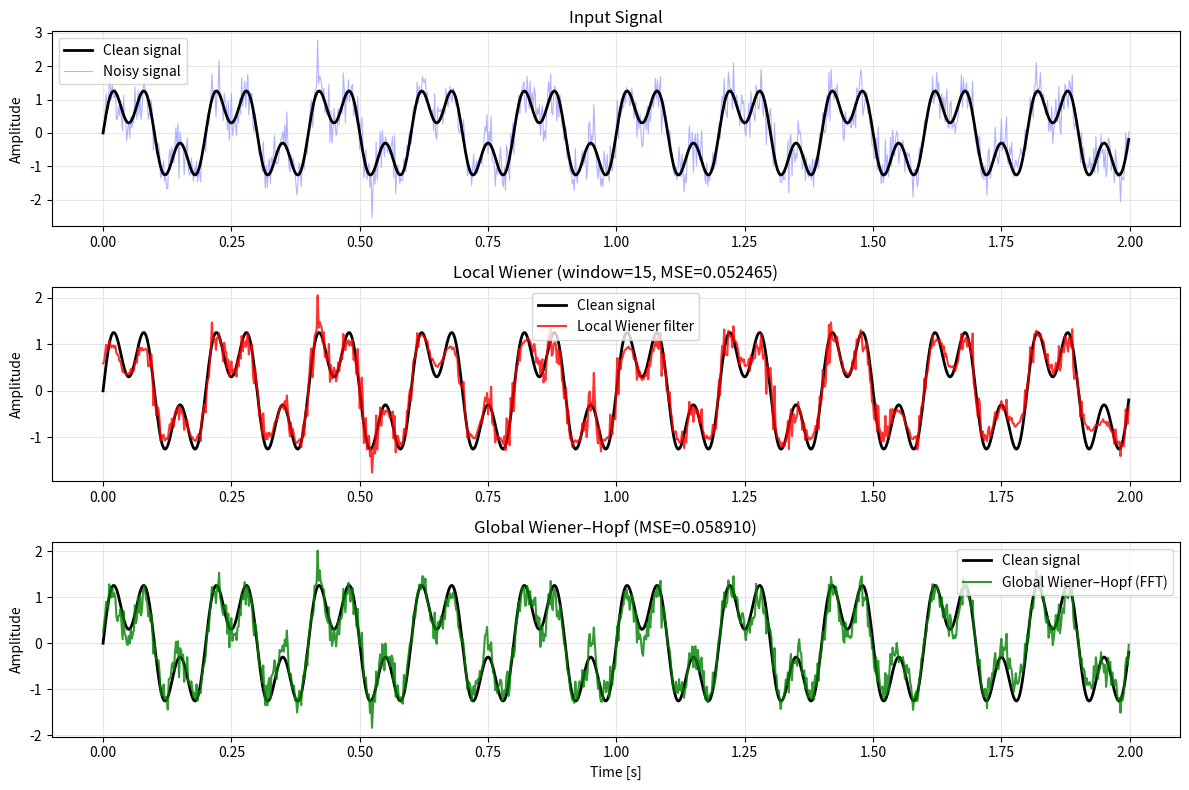
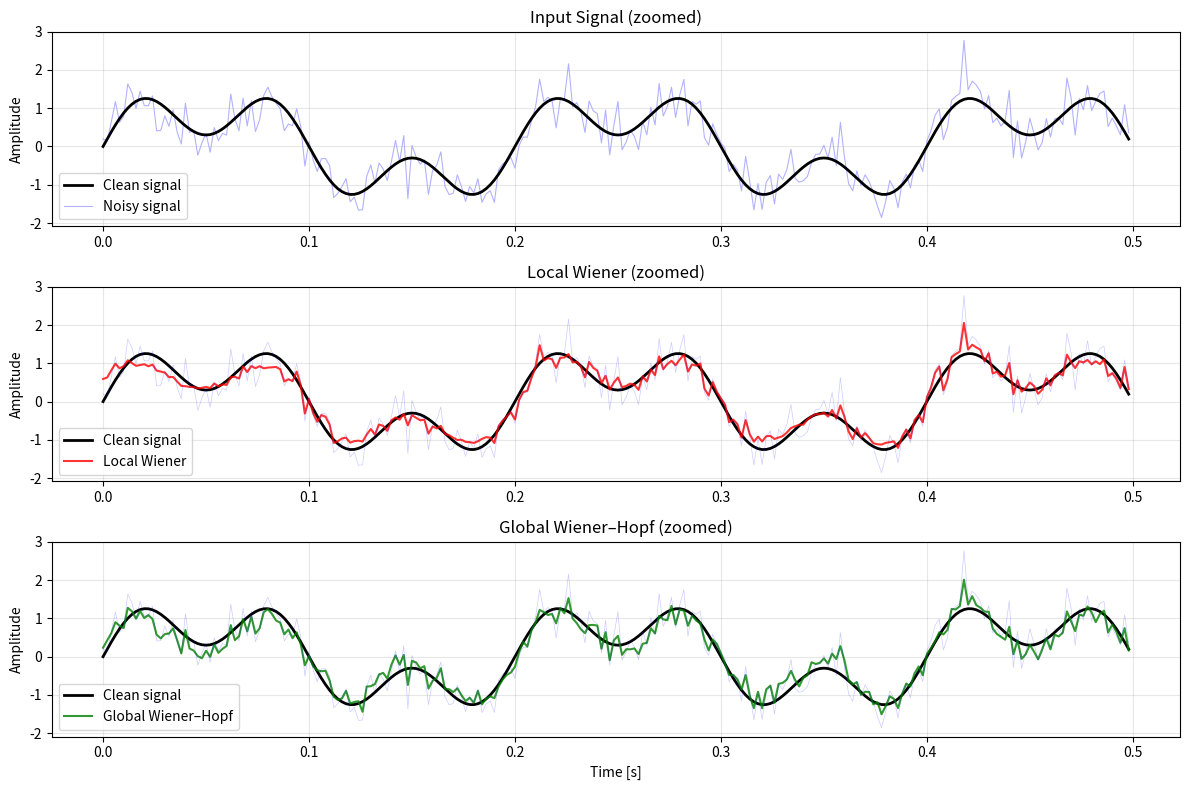
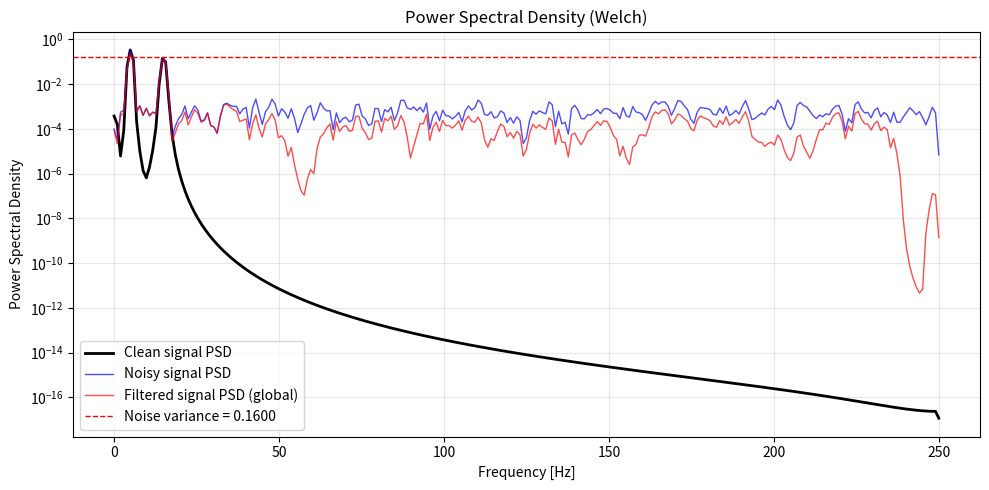

The script that saved these images, in order:
import numpy as np
import matplotlib.pyplot as plt
from scipy.signal import welch

def local_wiener_filter(signal, window_size, noise_var = None):
    
    signal = np.array(signal)
    n = len(signal)
    filtered_signal = np.zeros_like(signal)
    half_window = window_size // 2
    
    if noise_var is None:
        noise_var = np.var(np.diff(signal))/2.0
        
    for i in range(n):
        start = max(0, i- half_window)
        end = min(n, i + half_window + 1)
        window = signal[start:end]
        
        local_mean = np.mean(window)
        local_var = np.var(window)
        
        if local_var > noise_var:
            filtered_signal[i] = local_mean + (local_var - noise_var) / local_var * (signal[i] - local_mean)
            
        else:
            filtered_signal[i] = local_mean
            
    return filtered_signal

def global_wiener_filter(signal, nperseg, noise_var = None):
    signal = np.array(signal)
    n = len(signal)
    if nperseg is None:
        nperseg = max(256, n // 4)
        
    freqs, x_psd = welch(signal, nperseg= nperseg, window= 'hann')
    
    if noise_var is None:
        high_freq_idx = int(0.8 * len(x_psd))
        noise_psd = np.median(x_psd[high_freq_idx:]) # Heuristic measurement of noise PSD, median used to be robust against occasional residual peaks
    else:
        noise_psd = noise_var

    signal_psd = np.maximum(x_psd - noise_psd, 0)
    h_freq = signal_psd / np.maximum(x_psd, 1e-10)
    
    fft_freqs = np.fft.rfftfreq(n, d=1.0) 
    
    
    h_fft = np.interp(fft_freqs, freqs / (freqs[-1] if freqs[-1] > 0 else 1), h_freq)
    
    
    X = np.fft.rfft(signal)
    Y = X * h_fft
    output = np.fft.irfft(Y, n=n)
    
    return output
  
fs = 500
T = 2.0
t = np.linspace(0, T, int(fs * T), endpoint=False)

# Clean signal: 5 Hz + 15 Hz
clean = 1.0 * np.sin(2 * np.pi * 5 * t) + 0.7 * np.sin(2 * np.pi * 15 * t)

# Add white Gaussian noise
np.random.seed(42)
noise_std = 0.4
noise = noise_std * np.random.randn(len(t))
noisy = clean + noise
true_noise_var = noise_std ** 2


print("Computing filters...")
y_local = local_wiener_filter(noisy, window_size=15, noise_var=true_noise_var)
y_global = global_wiener_filter(noisy, noise_var=true_noise_var, nperseg=256)


mse_noisy = np.mean((clean - noisy) ** 2)
mse_local = np.mean((clean - y_local) ** 2)
mse_global = np.mean((clean - y_global) ** 2)

print(f"MSE (noisy)        : {mse_noisy:.6f}")
print(f"MSE (local Wiener) : {mse_local:.6f}")
print(f"MSE (global Wiener): {mse_global:.6f}")
print(f"SNR improvement (local) : {10*np.log10(mse_noisy/mse_local):.2f} dB")
print(f"SNR improvement (global): {10*np.log10(mse_noisy/mse_global):.2f} dB")

fig, axes = plt.subplots(3, 1, figsize=(12, 8))

ax = axes[0]
ax.plot(t, clean, 'k-', linewidth=2, label='Clean signal', zorder=3)
ax.plot(t, noisy, 'b-', alpha=0.3, linewidth=0.8, label='Noisy signal', zorder=1)
ax.set_ylabel('Amplitude')
ax.set_title('Input Signal')
ax.legend()
ax.grid(True, alpha=0.3)

ax = axes[1]
ax.plot(t, clean, 'k-', linewidth=2, label='Clean signal')
ax.plot(t, y_local, 'r-', linewidth=1.5, label='Local Wiener filter', alpha=0.8)
ax.set_ylabel('Amplitude')
ax.set_title(f'Local Wiener (window=15, MSE={mse_local:.6f})')
ax.legend()
ax.grid(True, alpha=0.3)

ax = axes[2]
ax.plot(t, clean, 'k-', linewidth=2, label='Clean signal')
ax.plot(t, y_global, 'g-', linewidth=1.5, label='Global Wiener–Hopf (FFT)', alpha=0.8)
ax.set_ylabel('Amplitude')
ax.set_xlabel('Time [s]')
ax.set_title(f'Global Wiener–Hopf (MSE={mse_global:.6f})')
ax.legend()
ax.grid(True, alpha=0.3)

plt.tight_layout()
plt.show()

fig, axes = plt.subplots(3, 1, figsize=(12, 8))
t_zoom = t < 0.5

ax = axes[0]
ax.plot(t[t_zoom], clean[t_zoom], 'k-', linewidth=2, label='Clean signal', zorder=3)
ax.plot(t[t_zoom], noisy[t_zoom], 'b-', alpha=0.3, linewidth=0.8, label='Noisy signal', zorder=1)
ax.set_ylabel('Amplitude')
ax.set_title('Input Signal (zoomed)')
ax.legend()
ax.grid(True, alpha=0.3)

ax = axes[1]
ax.plot(t[t_zoom], clean[t_zoom], 'k-', linewidth=2, label='Clean signal')
ax.plot(t[t_zoom], y_local[t_zoom], 'r-', linewidth=1.5, label='Local Wiener', alpha=0.8)
ax.plot(t[t_zoom], noisy[t_zoom], 'b-', alpha=0.2, linewidth=0.5)
ax.set_ylabel('Amplitude')
ax.set_title('Local Wiener (zoomed)')
ax.legend()
ax.grid(True, alpha=0.3)

ax = axes[2]
ax.plot(t[t_zoom], clean[t_zoom], 'k-', linewidth=2, label='Clean signal')
ax.plot(t[t_zoom], y_global[t_zoom], 'g-', linewidth=1.5, label='Global Wiener–Hopf', alpha=0.8)
ax.plot(t[t_zoom], noisy[t_zoom], 'b-', alpha=0.2, linewidth=0.5)
ax.set_ylabel('Amplitude')
ax.set_xlabel('Time [s]')
ax.set_title('Global Wiener–Hopf (zoomed)')
ax.legend()
ax.grid(True, alpha=0.3)

plt.tight_layout()
plt.show()

freqs, pxx_noisy = welch(noisy, fs=fs, nperseg=512)
freqs, pxx_clean = welch(clean, fs=fs, nperseg=512)
freqs, pxx_y_global = welch(y_global, fs=fs, nperseg=512)

fig, ax = plt.subplots(figsize=(10, 5))
ax.semilogy(freqs, pxx_clean, 'k-', linewidth=2, label='Clean signal PSD')
ax.semilogy(freqs, pxx_noisy, 'b-', linewidth=1, alpha=0.7, label='Noisy signal PSD')
ax.semilogy(freqs, pxx_y_global, 'r-', linewidth=1, alpha = 0.7, label= 'Filtered signal PSD (global)')
ax.axhline(true_noise_var, color='r', linestyle='--', linewidth=1, label=f'Noise variance = {true_noise_var:.4f}')
ax.set_xlabel('Frequency [Hz]')
ax.set_ylabel('Power Spectral Density')
ax.set_title('Power Spectral Density (Welch)')
ax.legend()
ax.grid(True, alpha=0.3, which='both')
plt.tight_layout()
plt.show()